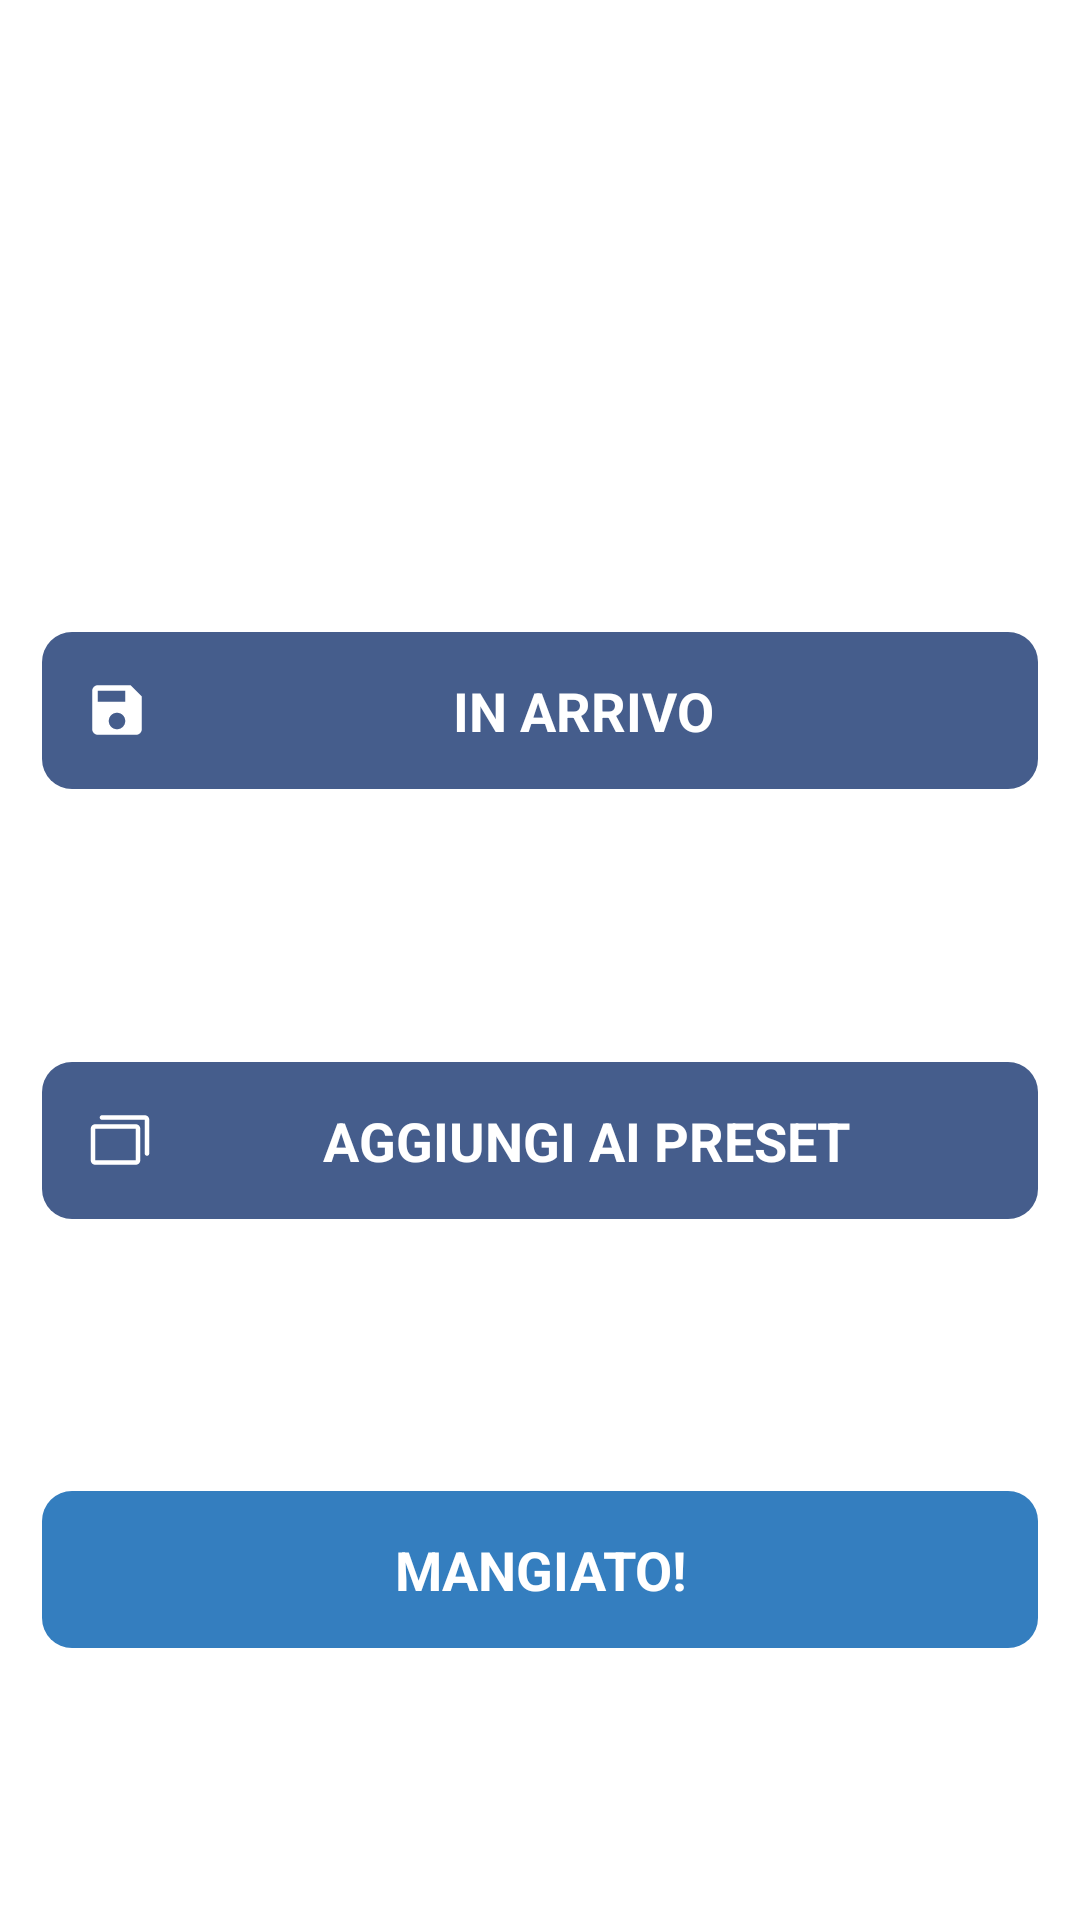

Android layout source for this screen:
<!-- AndroidManifest.xml: application theme Theme.HealthyPlus -->
<!-- res/layout/mealplanner_dialog_save.xml -->
<?xml version="1.0" encoding="utf-8"?>
<androidx.constraintlayout.widget.ConstraintLayout xmlns:android="http://schemas.android.com/apk/res/android"
    xmlns:app="http://schemas.android.com/apk/res-auto"
    android:layout_width="300dp"
    android:layout_height="wrap_content"
    android:background="@drawable/background"
    android:backgroundTint="@color/white">

    <TextView
        android:id="@+id/title"
        style="@style/titleText"
        android:layout_width="match_parent"
        android:layout_height="wrap_content"
        android:layout_marginStart="@dimen/marginStandard"
        android:layout_marginTop="@dimen/marginStandard"
        android:layout_marginEnd="@dimen/marginStandard"
        android:textColor="@color/main_mealplanner"
        app:layout_constraintBottom_toTopOf="@id/schedule"
        app:layout_constraintEnd_toEndOf="parent"
        app:layout_constraintStart_toStartOf="parent"
        app:layout_constraintTop_toTopOf="parent" />

    <TextView
        android:id="@+id/schedule"
        style="@style/buttonTextFinish"
        android:layout_width="match_parent"
        android:layout_height="wrap_content"
        android:layout_margin="@dimen/marginStandard"
        android:background="@drawable/background"
        android:backgroundTint="@color/main_mealplanner"
        android:drawablePadding="@dimen/marginSmall"
        android:padding="@dimen/marginStandard"
        android:text="@string/meal_fit_schedule"
        app:drawableStartCompat="@drawable/meal_fit_save"
        app:layout_constraintBottom_toTopOf="@id/aspreset"
        app:layout_constraintEnd_toEndOf="parent"
        app:layout_constraintStart_toStartOf="parent"
        app:layout_constraintTop_toBottomOf="@id/title" />


    <TextView
        android:id="@+id/aspreset"
        style="@style/buttonTextFinish"
        android:layout_width="match_parent"
        android:layout_height="wrap_content"
        android:layout_marginStart="@dimen/marginStandard"
        android:layout_marginEnd="@dimen/marginStandard"
        android:background="@drawable/background"
        android:backgroundTint="@color/main_mealplanner"
        android:drawablePadding="@dimen/marginSmall"
        android:padding="@dimen/marginStandard"
        android:text="@string/meal_fit_addpreset"
        app:drawableStartCompat="@drawable/meal_fit_cards"
        app:drawableTint="@color/white"
        app:layout_constraintBottom_toTopOf="@id/eaten"
        app:layout_constraintEnd_toEndOf="parent"
        app:layout_constraintStart_toStartOf="parent"
        app:layout_constraintTop_toBottomOf="@id/schedule" />

    <TextView
        android:id="@+id/eaten"
        style="@style/buttonTextFinish"
        android:layout_width="match_parent"
        android:layout_height="wrap_content"
        android:layout_margin="@dimen/marginStandard"
        android:background="@drawable/background"
        android:backgroundTint="@color/main"
        android:drawablePadding="@dimen/marginSmall"
        android:padding="@dimen/marginStandard"
        android:text="@string/meal_eaten"
        app:drawableStartCompat="@drawable/icon_done"
        app:layout_constraintBottom_toBottomOf="parent"
        app:layout_constraintEnd_toEndOf="parent"
        app:layout_constraintStart_toStartOf="parent"
        app:layout_constraintTop_toBottomOf="@id/aspreset" />


</androidx.constraintlayout.widget.ConstraintLayout>
<!-- resources referenced by this layout -->
<resources>
  <color name="main">#347EBF</color>
  <color name="main_mealplanner">#455D8C</color>
  <color name="white">#FFFFFFFF</color>
  <dimen name="marginSmall">7dp</dimen>
  <dimen name="marginStandard">14dp</dimen>
  <!-- drawable background (drawable) -->
  <?xml version="1.0" encoding="utf-8"?>
  <shape xmlns:android="http://schemas.android.com/apk/res/android"
      android:shape="rectangle" >
      <solid android:color = "@color/white" />
      <corners android:radius="@dimen/radius" />
  </shape>
  <!-- drawable meal_fit_cards (drawable) -->
  <vector xmlns:android="http://schemas.android.com/apk/res/android"
      android:width="24dp"
      android:height="24dp"
      android:viewportWidth="24"
      android:viewportHeight="24">
    <path
        android:pathData="M17.2507,6.75H3.7507C3.353,6.7505 2.9718,6.9086 2.6906,7.1898C2.4094,7.471 2.2512,7.8523 2.2507,8.25V18.75C2.2512,19.1477 2.4094,19.529 2.6906,19.8102C2.9718,20.0914 3.353,20.2496 3.7507,20.25H17.2507C17.6484,20.2496 18.0297,20.0914 18.3109,19.8102C18.5921,19.529 18.7503,19.1477 18.7507,18.75V8.25C18.7503,7.8523 18.5921,7.471 18.3109,7.1898C18.0297,6.9086 17.6484,6.7505 17.2507,6.75ZM17.2507,18.75H3.7507V8.25H17.2507L17.2517,18.75H17.2507ZM21.7507,5.25V16.5C21.7507,16.6989 21.6717,16.8897 21.5311,17.0303C21.3904,17.171 21.1996,17.25 21.0007,17.25C20.8018,17.25 20.6111,17.171 20.4704,17.0303C20.3298,16.8897 20.2507,16.6989 20.2507,16.5V5.25H6.0007C5.8018,5.25 5.6111,5.171 5.4704,5.0303C5.3298,4.8897 5.2507,4.6989 5.2507,4.5C5.2507,4.3011 5.3298,4.1103 5.4704,3.9697C5.6111,3.829 5.8018,3.75 6.0007,3.75H20.2507C20.6484,3.7504 21.0297,3.9086 21.3109,4.1898C21.5921,4.471 21.7503,4.8523 21.7507,5.25Z"
        android:fillColor="#ffffff"/>
  </vector>
  <!-- drawable meal_fit_save (drawable) -->
  <vector xmlns:android="http://schemas.android.com/apk/res/android"
      android:width="22dp"
      android:height="22dp"
      android:viewportWidth="22"
      android:viewportHeight="22">
    <path
        android:pathData="M15.5833,2.75H4.5833C3.5658,2.75 2.75,3.575 2.75,4.5833V17.4167C2.75,18.425 3.5658,19.25 4.5833,19.25H17.4167C18.425,19.25 19.25,18.425 19.25,17.4167V6.4167L15.5833,2.75ZM11,17.4167C9.4783,17.4167 8.25,16.1883 8.25,14.6667C8.25,13.145 9.4783,11.9167 11,11.9167C12.5217,11.9167 13.75,13.145 13.75,14.6667C13.75,16.1883 12.5217,17.4167 11,17.4167ZM13.75,8.25H4.5833V4.5833H13.75V8.25Z"
        android:fillColor="#ffffff"/>
  </vector>
  <string name="meal_eaten">MANGIATO!</string>
  <string name="meal_fit_addpreset">AGGIUNGI AI PRESET</string>
  <string name="meal_fit_schedule">IN ARRIVO</string>
  <style name="buttonTextFinish">
          <item name="android:textSize">@dimen/buttonText</item>
          <item name="android:textColor">@color/white</item>
          <item name="android:gravity">center</item>
          <item name="android:textStyle">bold</item>
      </style>
  <style name="titleText">
          <item name="android:textSize">@dimen/title</item>
          <item name="android:textColor">@color/main</item>
          <item name="android:textStyle">bold</item>
          <item name="android:gravity">center</item>
      </style>
  <style name="Theme.HealthyPlus" parent="Theme.MaterialComponents.DayNight.NoActionBar">
          
          <item name="colorPrimary">@color/main</item>
          <item name="colorPrimaryVariant">@color/main</item>
          <item name="colorOnPrimary">@color/white</item>
          
          <item name="colorSecondary">@color/main_mealplanner</item>
          <item name="colorSecondaryVariant">@color/main_fitnesstracker</item>
          <item name="colorOnSecondary">@color/black</item>
          
          <item name="android:statusBarColor" tools:targetApi="l">?attr/colorPrimaryVariant</item>
          
          <item name="fontFamily">@font/ubuntu_regular</item>
      </style>
  <dimen name="radius">10dp</dimen>
  <dimen name="buttonText">18sp</dimen>
  <dimen name="title">22sp</dimen>
  <color name="main_fitnesstracker">#57C6F2</color>
  <color name="black">#FF000000</color>
</resources>
